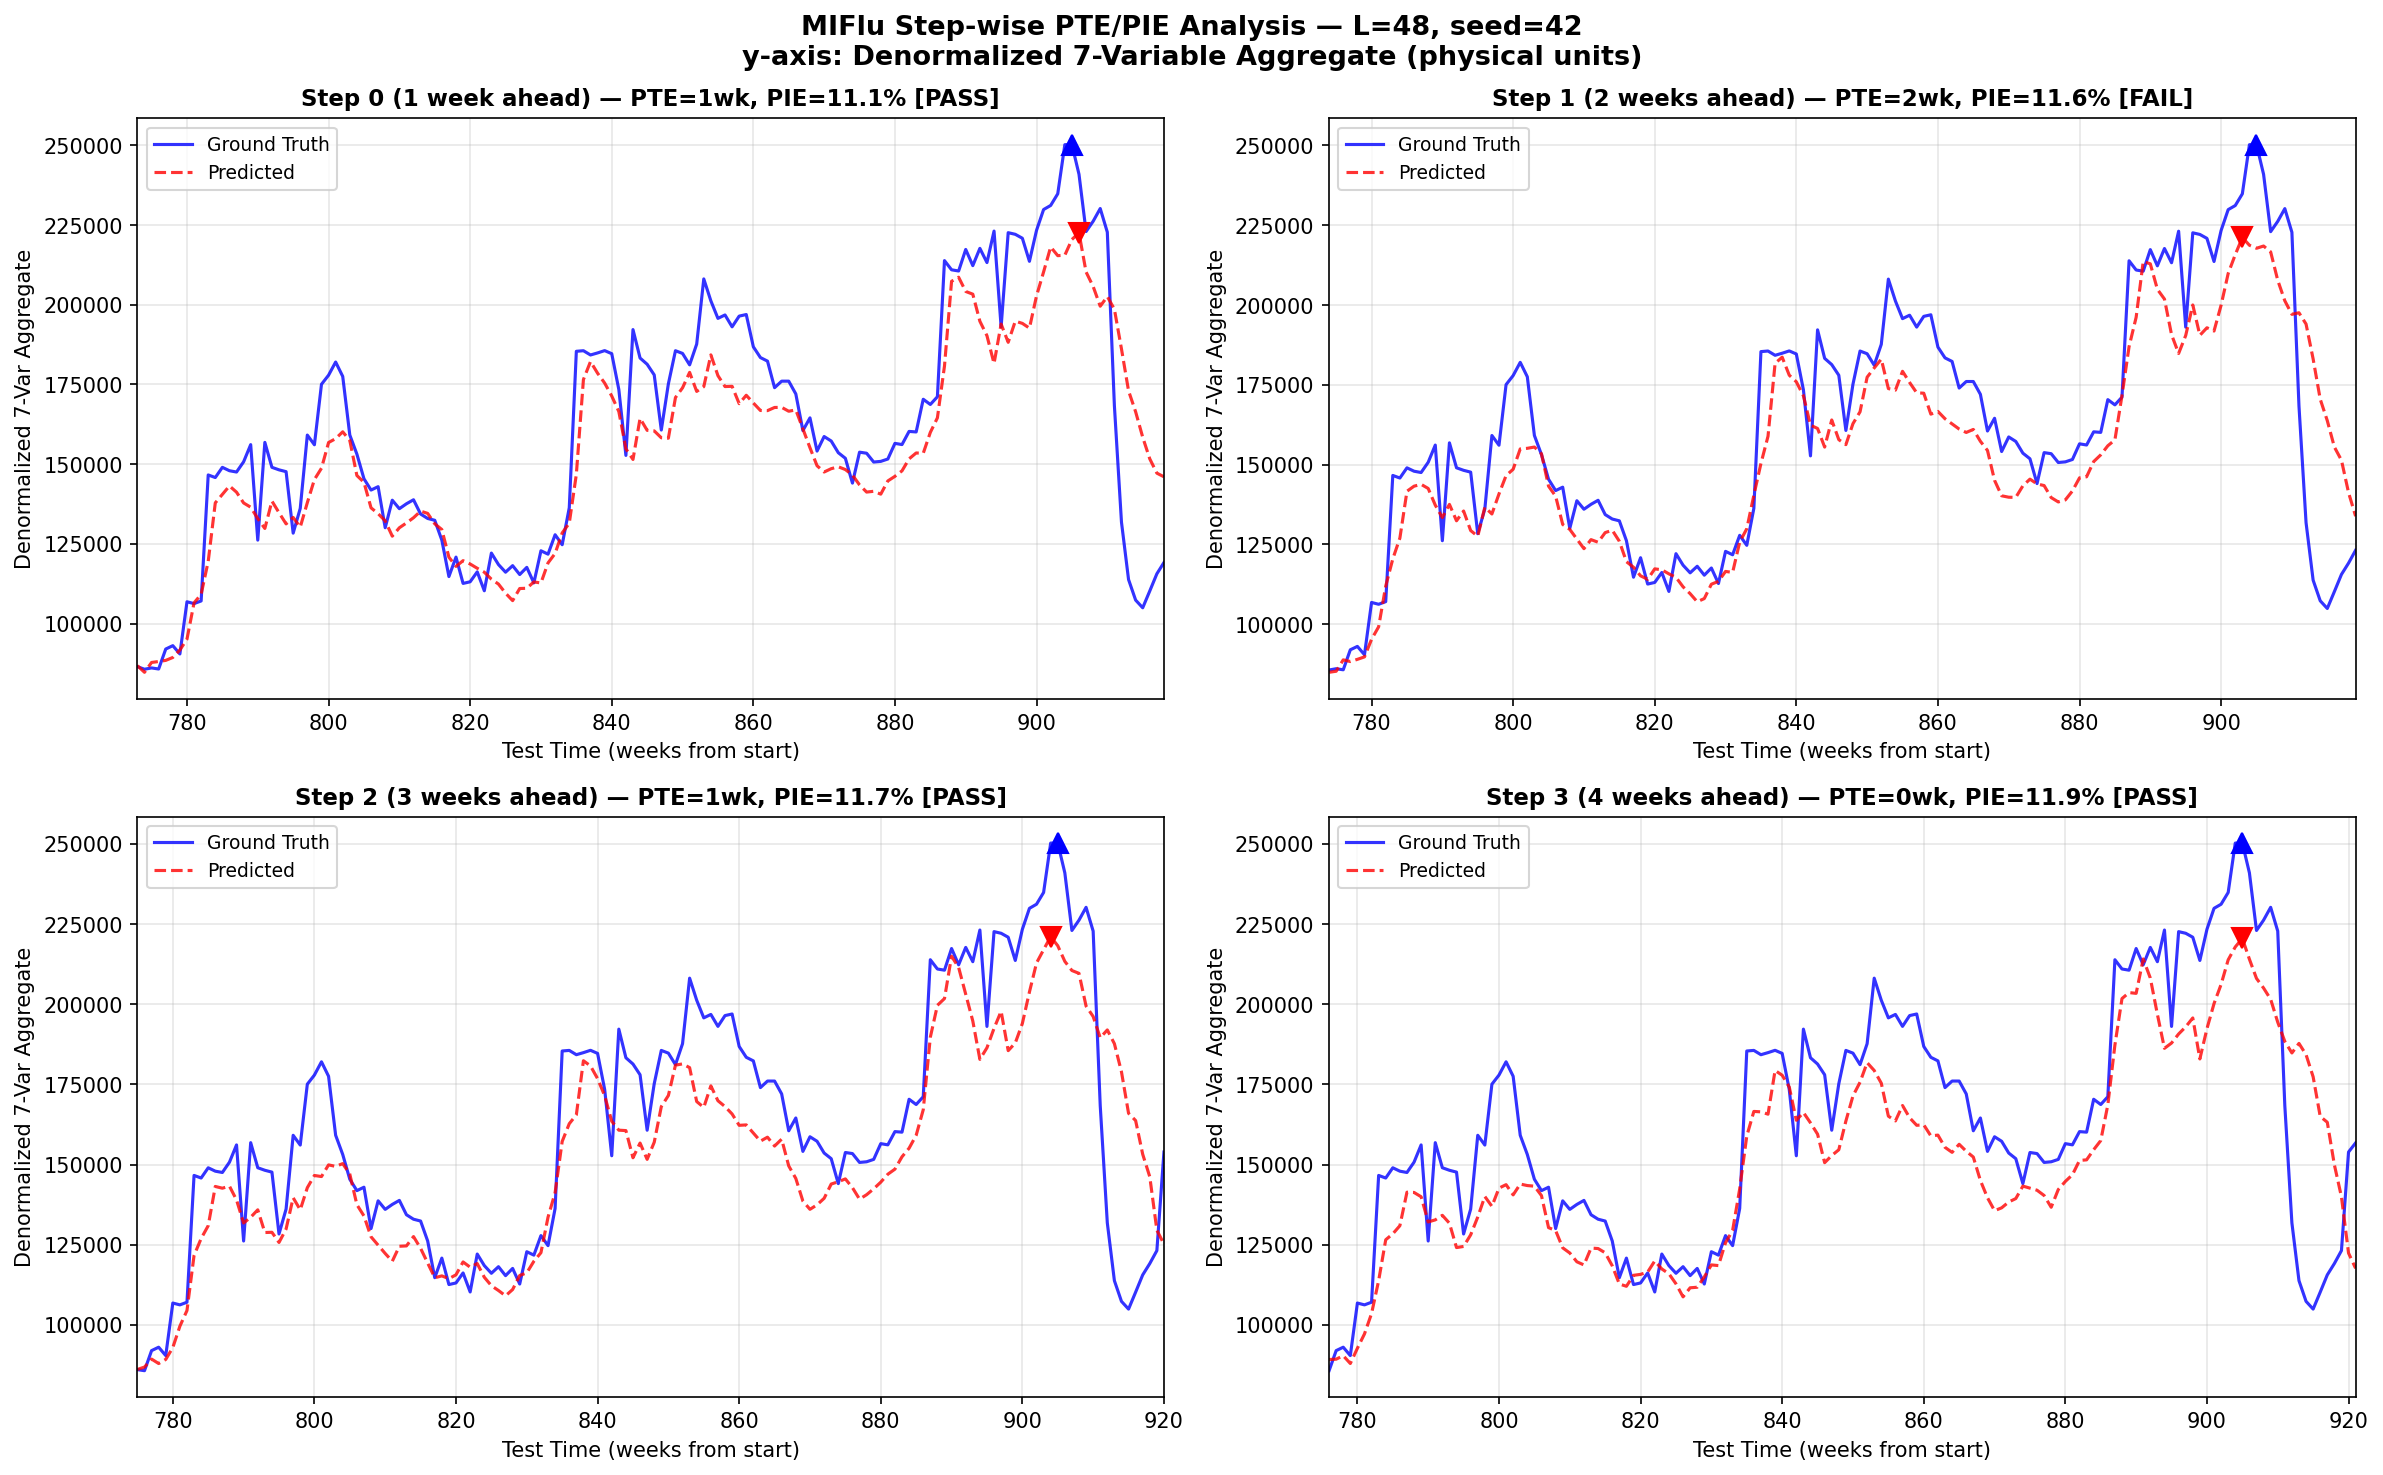

The table this chart was drawn from, first rows:
PTE_weeks, PIE_pct, gt_peak_time, pred_peak_time, gt_peak_val, pred_peak_val, PTE_le_1wk, PIE_le_25pct, kramer_shaman_pass, step, horizon_L
1.0, 11.06, 905, 906, 250260, 222571, True, True, True, 0, 48
2.0, 11.63, 905, 903, 250260, 221164, False, True, False, 1, 48
1.0, 11.67, 905, 904, 250260, 221057, True, True, True, 2, 48
0.0, 11.88, 905, 905, 250260, 220528, True, True, True, 3, 48
